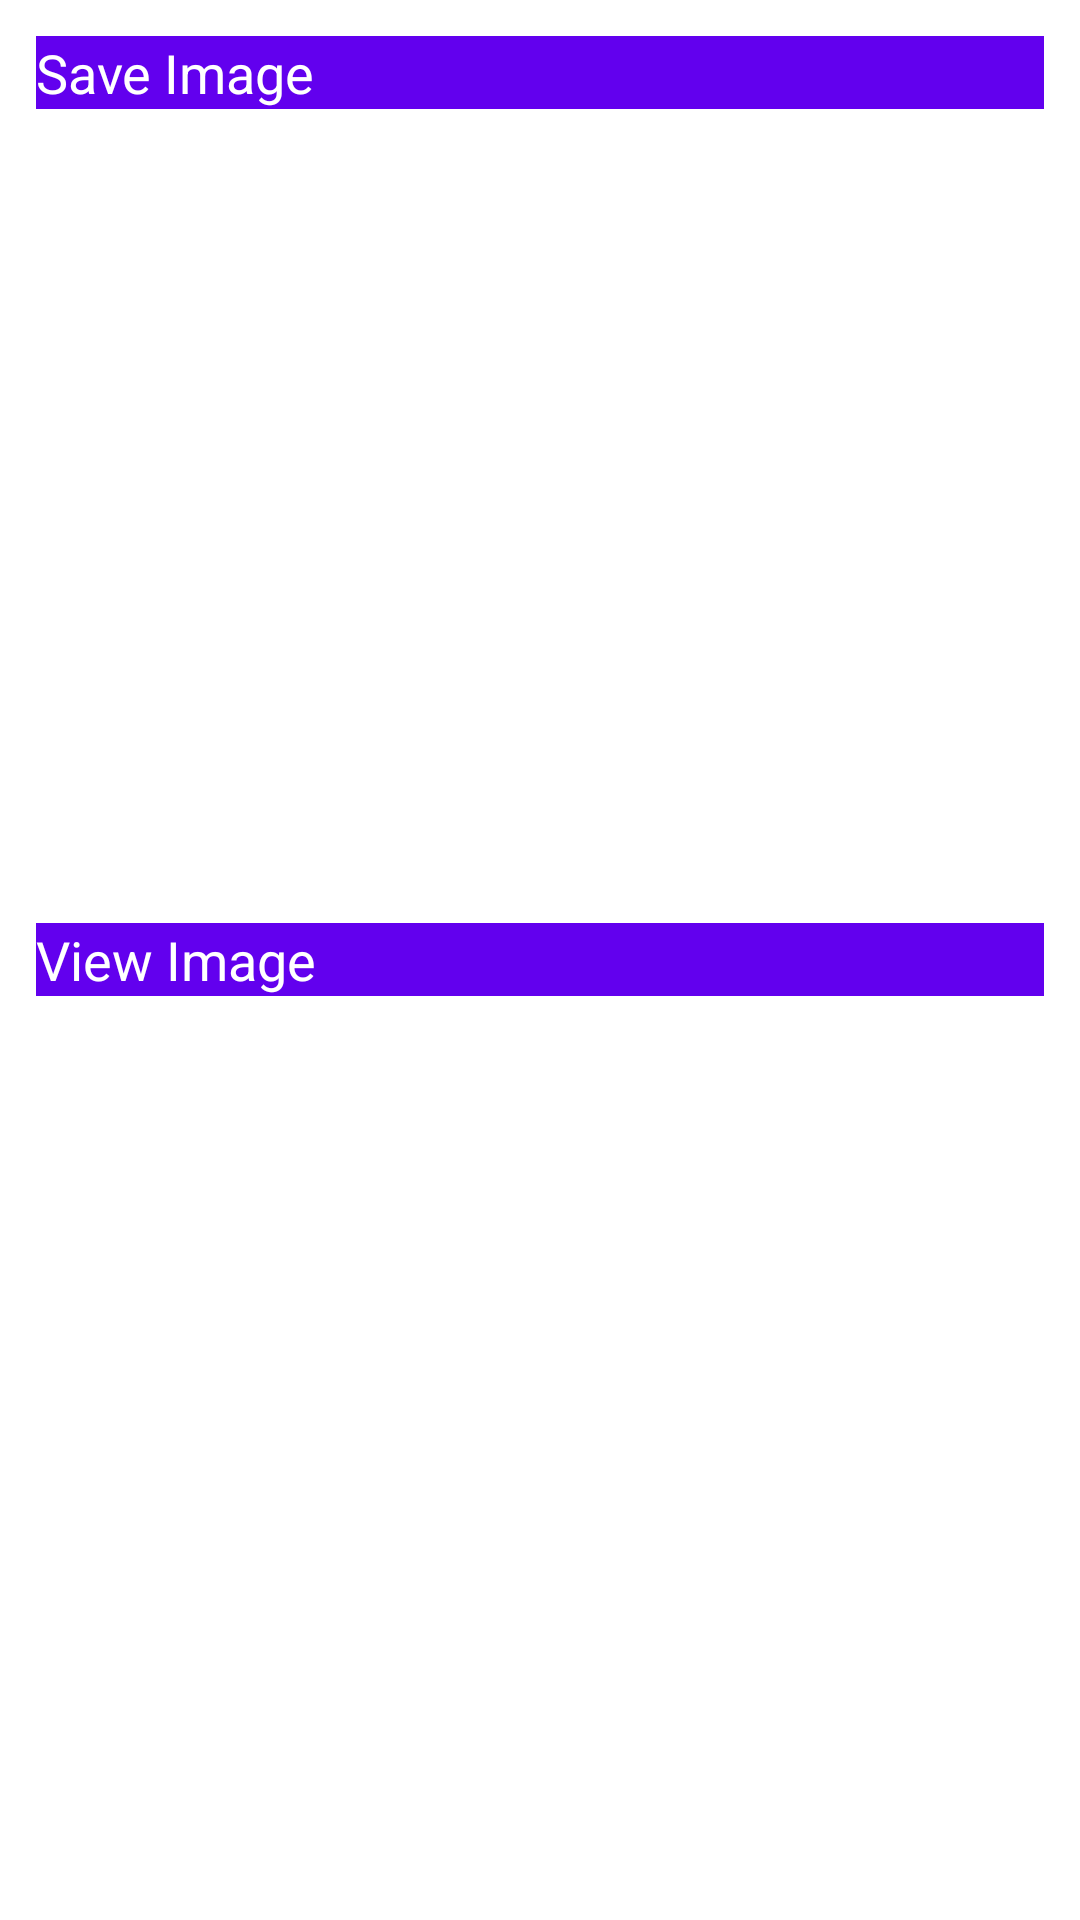

Here is an Android app screen rendered from its layout file. Give the layout XML and the strings, colors and styles it references.
<!-- AndroidManifest.xml: application theme Theme.CameraMomen -->
<!-- res/layout/fragment_camera.xml -->
<?xml version="1.0" encoding="utf-8"?>
<FrameLayout xmlns:android="http://schemas.android.com/apk/res/android"
    xmlns:tools="http://schemas.android.com/tools"
    android:layout_width="match_parent"
    android:layout_height="match_parent"
    tools:context=".CameraFragment">

    <TextView
        android:id="@+id/text2"
        android:layout_width="match_parent"
        android:layout_height="wrap_content"
        android:text="Save Image"
        android:layout_gravity="top"
        android:layout_margin="12dp"
        android:textSize="18dp"
        android:textColor="@color/white"
        android:background="@color/purple_500"/>
    <TextView
        android:id="@+id/text1"
        android:layout_width="match_parent"
        android:layout_height="wrap_content"
        android:text="View Image"
        android:layout_gravity="center"
        android:layout_margin="12dp"
        android:textSize="18dp"
        android:textColor="@color/white"
        android:background="@color/purple_500"
        android:layout_below="@id/text2"/>

</FrameLayout>
<!-- resources referenced by this layout -->
<resources>
  <style name="Theme.CameraMomen" parent="Theme.MaterialComponents.DayNight.DarkActionBar">
          
          <item name="colorPrimary">@color/purple_500</item>
          <item name="colorPrimaryVariant">@color/purple_700</item>
          <item name="colorOnPrimary">@color/white</item>
          
          <item name="colorSecondary">@color/teal_200</item>
          <item name="colorSecondaryVariant">@color/teal_700</item>
          <item name="colorOnSecondary">@color/black</item>
          
          <item name="android:statusBarColor" tools:targetApi="l">?attr/colorPrimaryVariant</item>
          
      </style>
  <!-- not gathered from this repository: default colours our renderer supplied (Android Studio template values) -->
  <color name="purple_500">#FF6200EE</color>
  <color name="purple_700">#FF3700B3</color>
  <color name="teal_200">#FF03DAC5</color>
  <color name="teal_700">#FF018786</color>
  <color name="black">#FF000000</color>
  <color name="white">#FFFFFFFF</color>
</resources>
